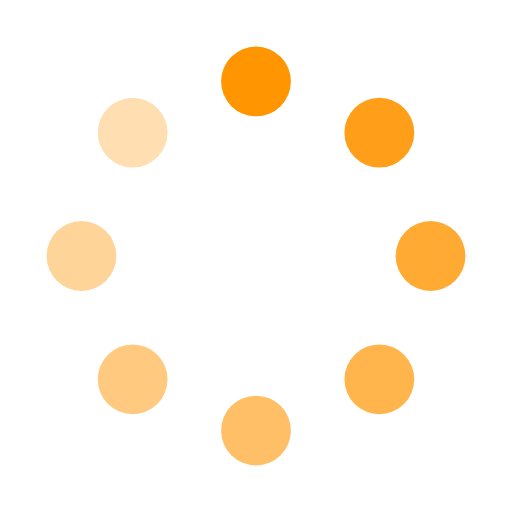
t = 0.00 s
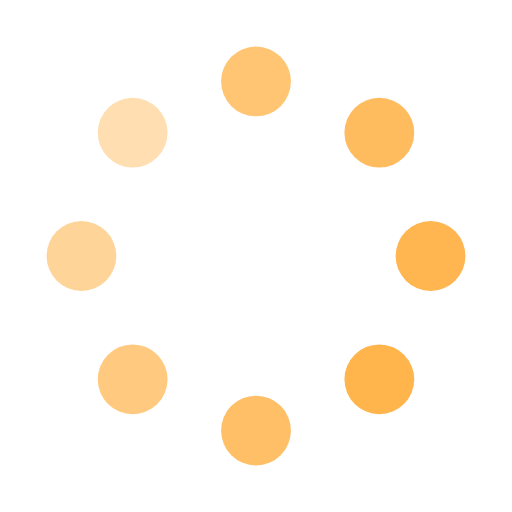
t = 0.25 s
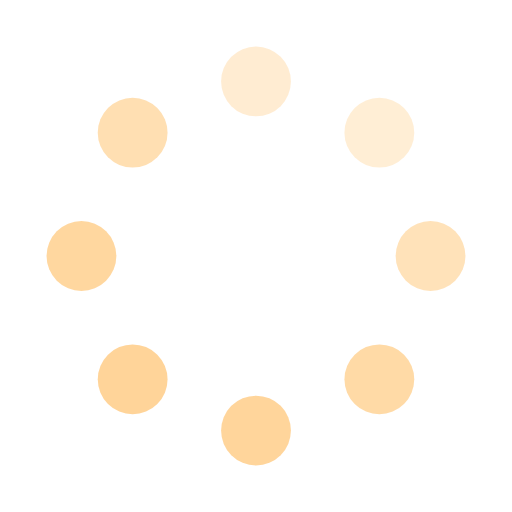
t = 0.54 s
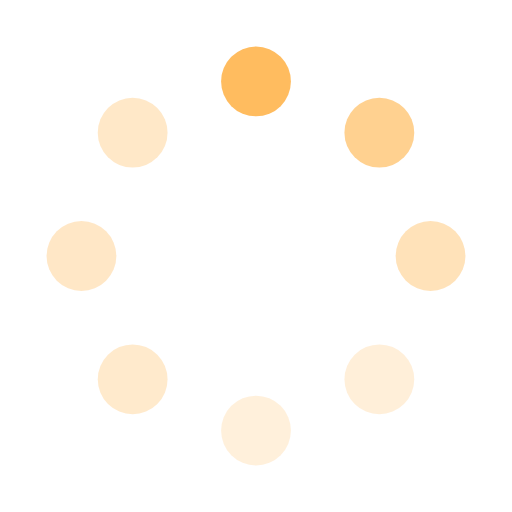
t = 0.79 s
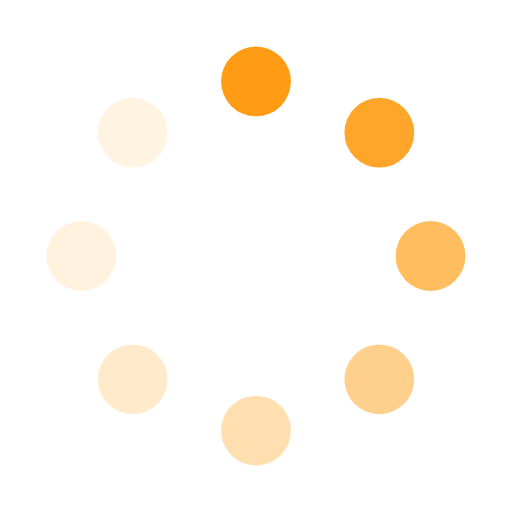
t = 1.04 s
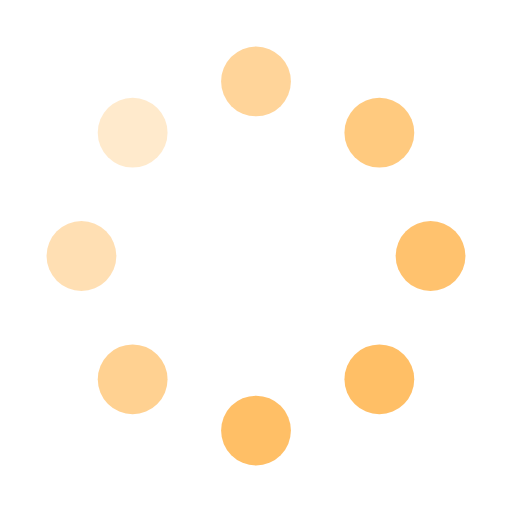
t = 1.33 s

The animated SVG that drew these frames (rendered in a browser with its animation timeline set to each time). Animation: 8 SMIL elements (animate=8); one cycle of 1.58 s, repeats indefinitely.

<?xml version="1.0" encoding="UTF-8"?>
<svg xmlns="http://www.w3.org/2000/svg" viewBox="0 0 44 44" width="44" height="44">
  <g transform="translate(22,22)">
    <circle cx="0" cy="-15" r="3" fill="#FF9500" opacity="1">
      <animate attributeName="opacity" values="1;0.1;1" dur="1s" repeatCount="indefinite" begin="0s"/>
    </circle>
    <circle cx="10.6" cy="-10.6" r="3" fill="#FF9500" opacity="0.9">
      <animate attributeName="opacity" values="0.9;0.1;0.9" dur="1s" repeatCount="indefinite" begin="0.083s"/>
    </circle>
    <circle cx="15" cy="0" r="3" fill="#FF9500" opacity="0.8">
      <animate attributeName="opacity" values="0.8;0.1;0.8" dur="1s" repeatCount="indefinite" begin="0.167s"/>
    </circle>
    <circle cx="10.6" cy="10.6" r="3" fill="#FF9500" opacity="0.7">
      <animate attributeName="opacity" values="0.7;0.1;0.7" dur="1s" repeatCount="indefinite" begin="0.25s"/>
    </circle>
    <circle cx="0" cy="15" r="3" fill="#FF9500" opacity="0.6">
      <animate attributeName="opacity" values="0.6;0.1;0.6" dur="1s" repeatCount="indefinite" begin="0.333s"/>
    </circle>
    <circle cx="-10.6" cy="10.6" r="3" fill="#FF9500" opacity="0.5">
      <animate attributeName="opacity" values="0.5;0.1;0.5" dur="1s" repeatCount="indefinite" begin="0.417s"/>
    </circle>
    <circle cx="-15" cy="0" r="3" fill="#FF9500" opacity="0.4">
      <animate attributeName="opacity" values="0.4;0.1;0.4" dur="1s" repeatCount="indefinite" begin="0.5s"/>
    </circle>
    <circle cx="-10.6" cy="-10.6" r="3" fill="#FF9500" opacity="0.3">
      <animate attributeName="opacity" values="0.3;0.1;0.3" dur="1s" repeatCount="indefinite" begin="0.583s"/>
    </circle>
  </g>
</svg>
